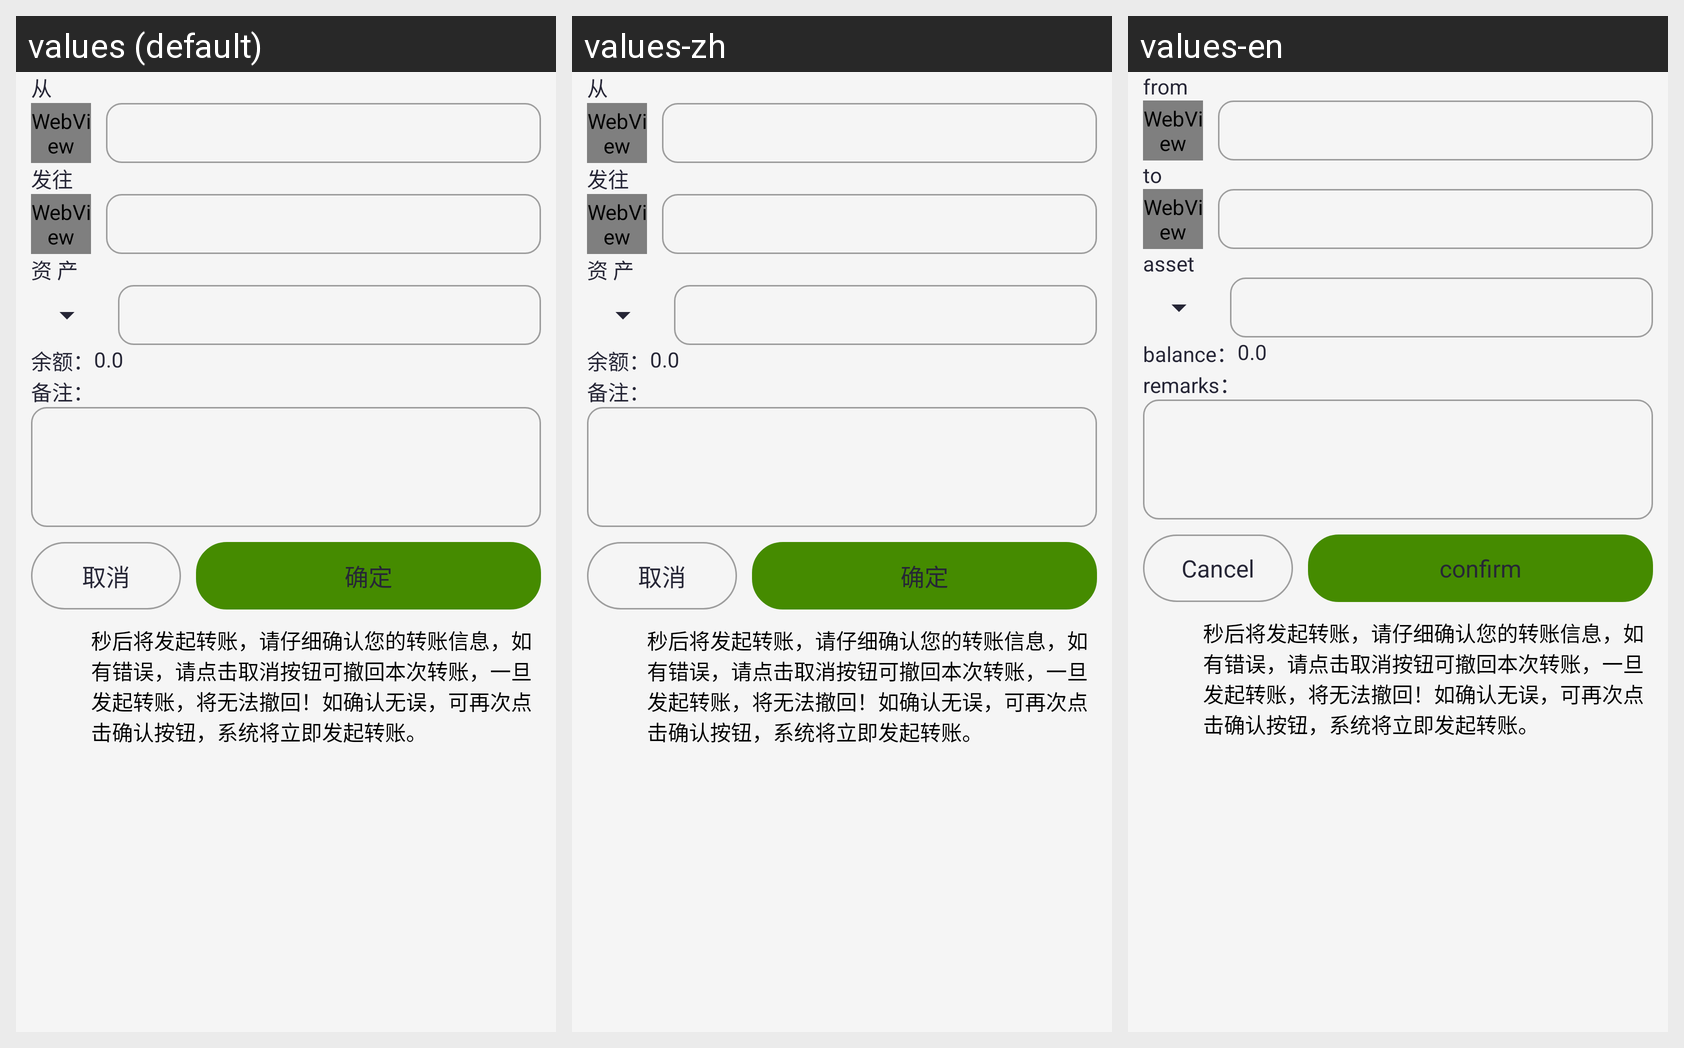

Here is an Android app screen in its default locale and in the app's own translations. Write out the translated-string differences for the strings that appear on this screen.
Android screen res/layout/activity_transfer.xml rendered under 3 locales, left to right: values (default), values-zh, values-en. Device: Nexus 5 (rendered at 1080×1920; each locale shown at half size, 540×960, under a caption strip naming it); theme AppTheme.
Strings drawn on this screen, with the default value and each locale's value (text and hints the layout hard-codes, and strings that could not be matched under every locale, appear in the picture but are not listed):

str_from
  values: 从
  values-zh: 从
  values-en: from

str_to
  values: 发往
  values-zh: 发往
  values-en: to

str_asset
  values: 资 产
  values-zh: 资 产
  values-en: asset

str_balance
  values: 余额：
  values-zh: 余额：
  values-en: balance：

str_remarks
  values: 备注：
  values-zh: 备注：
  values-en: remarks：

str_confirm
  values: 确定
  values-zh: 确定
  values-en: confirm

str_cancel
  values: 取消
  values-zh: 取消
  values-en: Cancel
